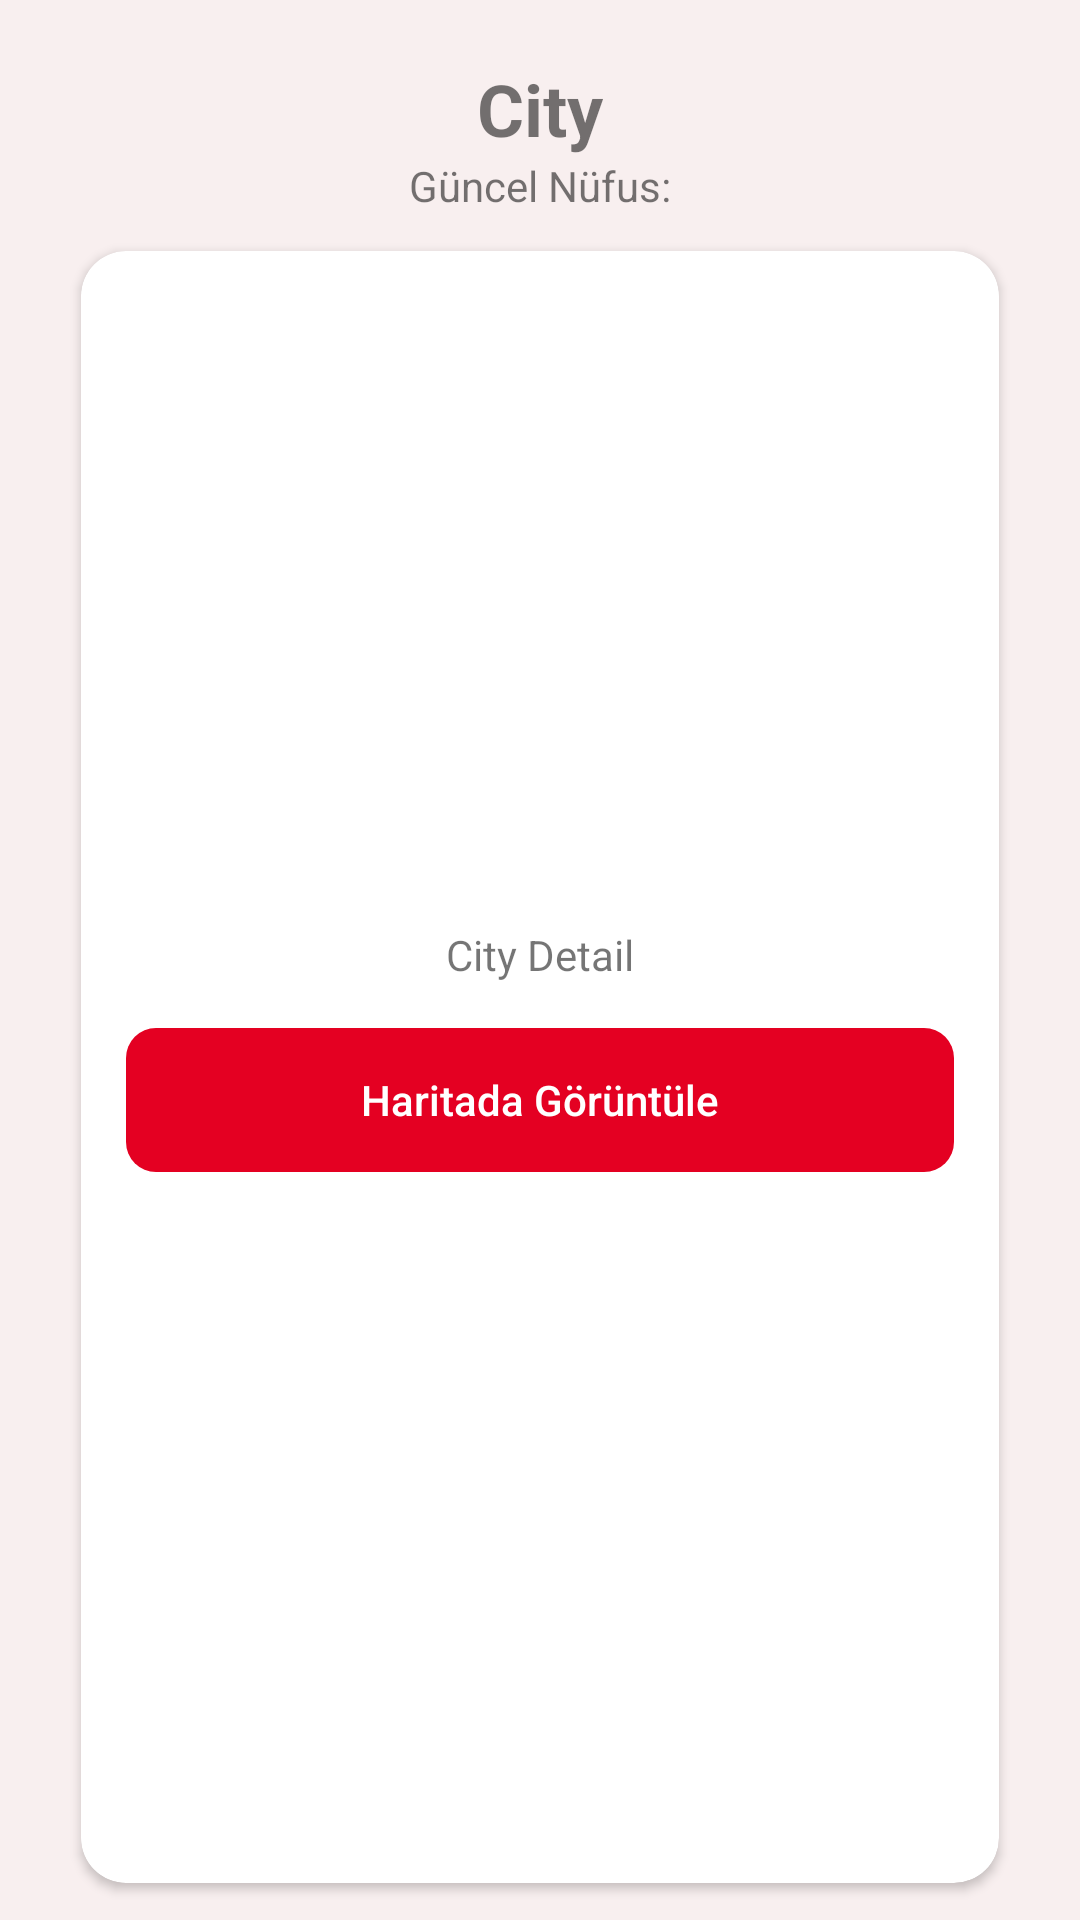

Write the Android layout XML for this screen, with the resource values it uses.
<!-- AndroidManifest.xml: application theme Theme.CityNavigation -->
<!-- res/layout/fragment_detail.xml -->
<?xml version="1.0" encoding="utf-8"?>
<layout xmlns:android="http://schemas.android.com/apk/res/android"
    xmlns:app="http://schemas.android.com/apk/res-auto"
    xmlns:tools="http://schemas.android.com/tools">

    <data>

        <variable
            name="viewModel"
            type="com.example.citynavigation.main.viewmodel.DetailViewModel" />
    </data>


    <FrameLayout
        android:layout_width="match_parent"
        android:layout_height="match_parent"
        tools:context=".main.view.DetailFragment">

        <androidx.constraintlayout.widget.ConstraintLayout
            android:id="@+id/constraint_detail"
            android:layout_width="match_parent"
            android:layout_height="match_parent"
            android:background="@color/grey">

            <TextView
                android:id="@+id/name_detail"
                android:layout_width="wrap_content"
                android:layout_height="wrap_content"
                android:layout_marginTop="20dp"
                android:text="@string/city"
                android:textSize="24sp"
                android:textStyle="bold"
                app:layout_constraintEnd_toEndOf="parent"
                app:layout_constraintStart_toStartOf="parent"
                app:layout_constraintTop_toTopOf="parent" />

            <TextView
                android:id="@+id/population_detail"
                android:layout_width="wrap_content"
                android:layout_height="wrap_content"
                android:layout_marginBottom="10dp"
                android:text="@string/curr_population"
                app:layout_constraintEnd_toEndOf="parent"
                app:layout_constraintStart_toStartOf="parent"
                app:layout_constraintTop_toBottomOf="@+id/name_detail" />

            <androidx.cardview.widget.CardView
                android:id="@+id/cardView_detail"
                android:layout_width="0dp"
                android:layout_height="0dp"
                android:layout_margin="20dp"
                app:cardCornerRadius="15dp"
                app:layout_constraintBottom_toBottomOf="parent"
                app:layout_constraintEnd_toEndOf="parent"
                app:layout_constraintHeight_percent="0.85"
                app:layout_constraintStart_toStartOf="parent"
                app:layout_constraintTop_toBottomOf="@id/population_detail"
                app:layout_constraintWidth_percent="0.85" />

            <com.google.android.material.imageview.ShapeableImageView
                android:id="@+id/image_detail"
                android:layout_width="200dp"
                android:layout_height="200dp"
                android:layout_marginTop="10dp"
                android:elevation="2dp"
                android:scaleType="fitXY"
                app:layout_constraintEnd_toEndOf="@id/cardView_detail"
                app:layout_constraintStart_toStartOf="@id/cardView_detail"
                app:layout_constraintTop_toTopOf="@id/cardView_detail"
                app:shapeAppearanceOverlay="@style/RoundedSquare" />

            <TextView
                android:id="@+id/description_detail"
                android:layout_width="0dp"
                android:layout_height="wrap_content"
                android:layout_margin="15dp"
                android:elevation="2dp"
                android:gravity="center_horizontal"
                android:text="@string/city_detail"
                app:layout_constraintEnd_toEndOf="@id/cardView_detail"
                app:layout_constraintStart_toStartOf="@id/cardView_detail"
                app:layout_constraintTop_toBottomOf="@id/image_detail" />

            <Button
                android:id="@+id/button_detail"
                android:layout_width="0dp"
                android:layout_height="wrap_content"
                android:layout_margin="15dp"
                android:background="@drawable/rounded_button"
                android:text="@string/haritada_goruntule"
                android:textAllCaps="false"
                android:textColor="@color/white"
                app:layout_constraintEnd_toEndOf="@id/cardView_detail"
                app:layout_constraintStart_toStartOf="@id/cardView_detail"
                app:layout_constraintTop_toBottomOf="@id/description_detail" />


        </androidx.constraintlayout.widget.ConstraintLayout>

    </FrameLayout>

</layout>
<!-- resources referenced by this layout -->
<resources>
  <color name="grey">#f8efef</color>
  <color name="white">#FFFFFFFF</color>
  <!-- drawable rounded_button (drawable) -->
  <selector xmlns:android="http://schemas.android.com/apk/res/android">
      <item>
          <shape android:shape="rectangle">
              <solid android:color="@color/red" />
              <corners android:radius="10dp" />
          </shape>
      </item>
  </selector>
  <string name="city">City</string>
  <string name="city_detail">City Detail</string>
  <string name="curr_population">Güncel Nüfus:  </string>
  <string name="haritada_goruntule">Haritada Görüntüle</string>
  <style name="RoundedSquare">
          <item name="cornerSize">5%</item>
  
      </style>
  <style name="Theme.CityNavigation" parent="Theme.MaterialComponents.DayNight.NoActionBar">
          
          <item name="colorPrimary">@color/red</item>
          <item name="colorPrimaryVariant">@color/purple_700</item>
          <item name="colorOnPrimary">@color/white</item>
          
          <item name="colorSecondary">@color/teal_200</item>
          <item name="colorSecondaryVariant">@color/teal_700</item>
          <item name="colorOnSecondary">@color/black</item>
          
          <item name="android:statusBarColor" tools:targetApi="l">?attr/colorPrimaryVariant</item>
          
      </style>
  <color name="red">#e40022</color>
  <color name="purple_700">#FF3700B3</color>
  <color name="teal_200">#FF03DAC5</color>
  <color name="teal_700">#FF018786</color>
  <color name="black">#FF000000</color>
</resources>
